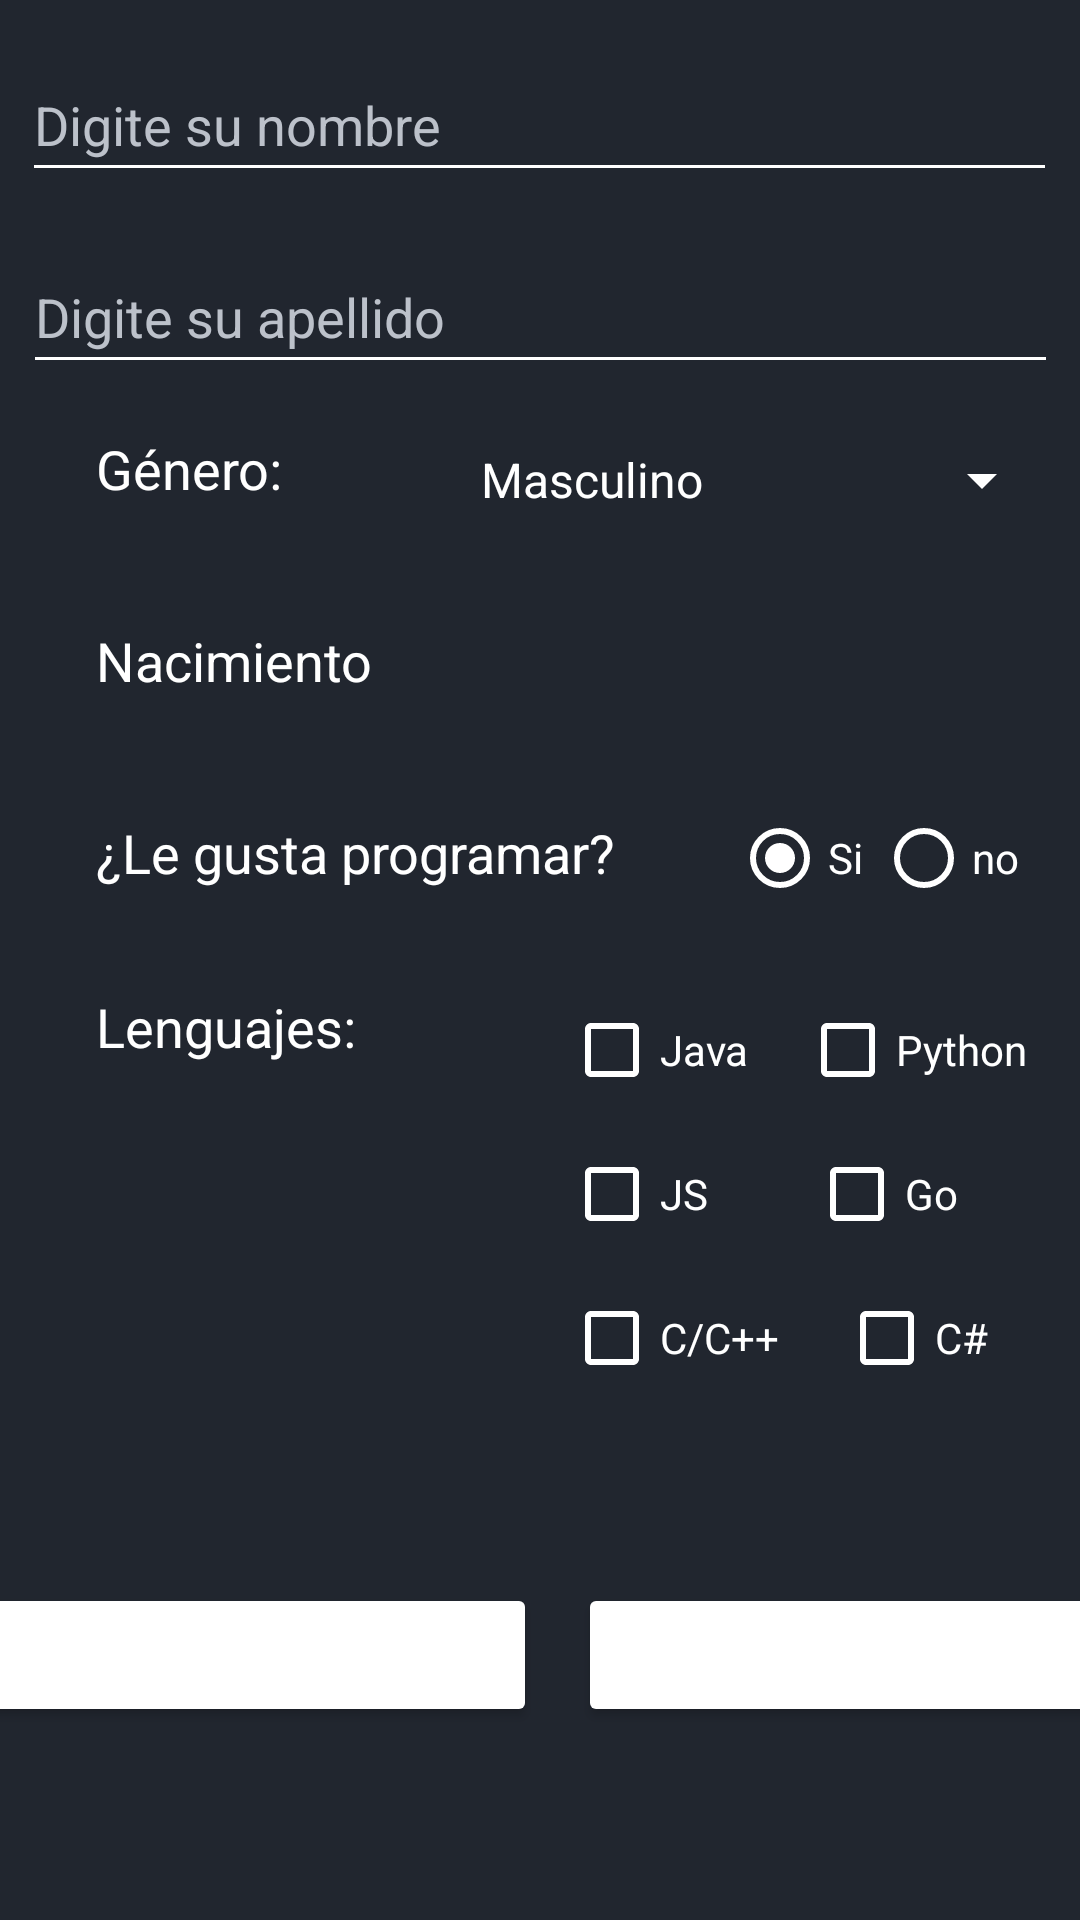

Write the Android layout XML for this screen, with the resource values it uses.
<!-- AndroidManifest.xml: application theme AppTheme -->
<!-- res/layout/activity_main.xml -->
<?xml version="1.0" encoding="utf-8"?>
<androidx.constraintlayout.widget.ConstraintLayout xmlns:android="http://schemas.android.com/apk/res/android"
    xmlns:app="http://schemas.android.com/apk/res-auto"
    xmlns:tools="http://schemas.android.com/tools"
    android:layout_width="match_parent"
    android:layout_height="match_parent"
    android:background="@color/blackish"
    android:id="@+id/main_constraint_layout"
    tools:context=".MainActivity">

    <EditText
        android:id="@+id/name"
        android:layout_width="345dp"
        android:layout_height="48dp"
        android:layout_marginTop="16dp"
        android:ems="10"
        android:hint="@string/type_your_name"
        android:inputType="textPersonName"
        app:layout_constraintEnd_toEndOf="parent"
        app:layout_constraintHorizontal_bias="0.497"
        app:layout_constraintStart_toStartOf="parent"
        app:layout_constraintTop_toTopOf="parent" />

    <EditText
        android:id="@+id/lastName"
        android:layout_width="345dp"
        android:layout_height="48dp"
        android:layout_marginTop="16dp"
        android:ems="10"
        android:hint="@string/type_your_last_name"
        android:inputType="textPersonName"
        app:layout_constraintEnd_toEndOf="parent"
        app:layout_constraintStart_toStartOf="parent"
        app:layout_constraintTop_toBottomOf="@+id/name" />

    <Spinner
        android:id="@+id/spn_gender"
        android:layout_width="199dp"
        android:layout_height="48dp"
        android:layout_marginStart="12dp"
        android:layout_marginTop="8dp"
        android:layout_marginEnd="16dp"
        android:entries="@array/genders"
        android:popupBackground="@color/blackish"
        app:layout_constraintEnd_toEndOf="parent"
        app:layout_constraintHorizontal_bias="0.484"
        app:layout_constraintStart_toEndOf="@+id/lbl_gender"
        app:layout_constraintTop_toBottomOf="@+id/lastName" />

    <TextView
        android:id="@+id/lbl_gender"
        android:layout_width="115dp"
        android:layout_height="48dp"
        android:layout_marginStart="32dp"
        android:layout_marginTop="16dp"
        android:text="@string/lbl_gender"
        android:textSize="18sp"
        app:layout_constraintStart_toStartOf="parent"
        app:layout_constraintTop_toBottomOf="@+id/lastName" />

    <TextView
        android:id="@+id/lbl_date"
        android:layout_width="115dp"
        android:layout_height="48dp"
        android:layout_marginStart="32dp"
        android:layout_marginTop="16dp"
        android:text="@string/lbl_fecha_nacimiento"
        android:textSize="18sp"
        app:layout_constraintStart_toStartOf="parent"
        app:layout_constraintTop_toBottomOf="@+id/lbl_gender" />

    <TextView
        android:id="@+id/birthday"
        android:layout_width="115dp"
        android:layout_height="48dp"
        android:layout_marginStart="16dp"
        android:layout_marginTop="24dp"
        android:layout_marginEnd="16dp"
        android:textSize="18sp"
        app:layout_constraintEnd_toStartOf="@+id/icon_calendar"
        app:layout_constraintHorizontal_bias="0.787"
        app:layout_constraintStart_toEndOf="@+id/lbl_date"
        app:layout_constraintTop_toBottomOf="@+id/spn_gender" />

    <ImageView
        android:id="@+id/icon_calendar"
        style="@style/Widget.AppCompat.ActionButton"
        android:layout_width="wrap_content"
        android:layout_height="wrap_content"
        android:layout_marginTop="16dp"
        android:layout_marginEnd="24dp"
        android:contentDescription="logo"
        android:src="@drawable/baseline_calendar_today_white_18dp"
        app:layout_constraintEnd_toEndOf="parent"
        app:layout_constraintTop_toBottomOf="@+id/spn_gender" />

    <TextView
        android:id="@+id/lbl_programming"
        android:layout_width="208dp"
        android:layout_height="42dp"
        android:layout_marginStart="32dp"
        android:layout_marginTop="16dp"
        android:text="@string/lbl_programming"
        android:textSize="18sp"
        app:layout_constraintStart_toStartOf="parent"
        app:layout_constraintTop_toBottomOf="@+id/lbl_date" />

    <RadioGroup
        android:id="@+id/radio_group_prog"
        android:layout_width="wrap_content"
        android:layout_height="wrap_content"
        android:layout_marginTop="6dp"
        android:layout_marginEnd="16dp"
        android:orientation="horizontal"
        app:layout_constraintEnd_toEndOf="parent"
        app:layout_constraintStart_toEndOf="@+id/lbl_programming"
        app:layout_constraintTop_toBottomOf="@+id/birthday">

        <RadioButton
            android:id="@+id/radio_yes"
            android:layout_width="wrap_content"
            android:layout_height="wrap_content"
            android:buttonTint="#FFFFFF"
            android:checked="true"
            android:text="@string/si"
            android:textColor="#FFFFFF" />

        <RadioButton
            android:id="@+id/radio_no"
            android:layout_width="wrap_content"
            android:layout_height="wrap_content"
            android:buttonTint="#FFFFFF"
            android:text="@string/no"
            android:textColor="#FFFFFF" />

    </RadioGroup>

    <TextView
        android:id="@+id/id_languages"
        android:layout_width="108dp"
        android:layout_height="36dp"
        android:layout_marginStart="32dp"
        android:layout_marginTop="16dp"
        android:text="@string/lbl_lenguajes"
        android:textSize="18sp"
        app:layout_constraintStart_toStartOf="parent"
        app:layout_constraintTop_toBottomOf="@+id/lbl_programming" />

    <CheckBox
        android:id="@+id/cbx_java"
        android:layout_width="wrap_content"
        android:layout_height="wrap_content"
        android:layout_marginStart="48dp"
        android:layout_marginTop="12dp"
        android:buttonTint="#FFFFFF"
        android:text="@string/java"
        android:textColor="#FFFFFF"
        app:layout_constraintStart_toEndOf="@+id/id_languages"
        app:layout_constraintTop_toBottomOf="@+id/lbl_programming" />

    <CheckBox
        android:id="@+id/cbx_python"
        android:layout_width="wrap_content"
        android:layout_height="wrap_content"
        android:layout_marginStart="16dp"
        android:layout_marginTop="16dp"
        android:layout_marginEnd="16dp"
        android:buttonTint="#FFFFFF"
        android:text="@string/python"
        android:textColor="#FFFFFF"
        app:layout_constraintEnd_toEndOf="parent"
        app:layout_constraintHorizontal_bias="0.462"
        app:layout_constraintStart_toEndOf="@+id/cbx_java"
        app:layout_constraintTop_toBottomOf="@+id/radio_group_prog" />

    <CheckBox
        android:id="@+id/cbx_c_sharp"
        android:layout_width="wrap_content"
        android:layout_height="wrap_content"
        android:layout_marginStart="16dp"
        android:layout_marginEnd="16dp"
        android:buttonTint="#FFFFFF"
        android:text="@string/c"
        android:textColor="#FFFFFF"
        app:layout_constraintEnd_toEndOf="parent"
        app:layout_constraintHorizontal_bias="0.217"
        app:layout_constraintStart_toEndOf="@+id/cbx_c"
        app:layout_constraintTop_toBottomOf="@+id/cbx_go" />

    <CheckBox
        android:id="@+id/cbx_go"
        android:layout_width="wrap_content"
        android:layout_height="wrap_content"
        android:layout_marginStart="16dp"
        android:layout_marginEnd="16dp"
        android:buttonTint="#FFFFFF"
        android:text="@string/go"
        android:textColor="#FFFFFF"
        app:layout_constraintEnd_toEndOf="parent"
        app:layout_constraintHorizontal_bias="0.419"
        app:layout_constraintStart_toEndOf="@+id/cbx_js"
        app:layout_constraintTop_toBottomOf="@+id/cbx_python" />

    <CheckBox
        android:id="@+id/cbx_js"
        android:layout_width="wrap_content"
        android:layout_height="wrap_content"
        android:layout_marginStart="188dp"
        android:buttonTint="#FFFFFF"
        android:text="@string/js"
        android:textColor="#FFFFFF"
        app:layout_constraintStart_toStartOf="parent"
        app:layout_constraintTop_toBottomOf="@+id/cbx_java" />

    <CheckBox
        android:id="@+id/cbx_c"
        android:layout_width="wrap_content"
        android:layout_height="wrap_content"
        android:layout_marginStart="188dp"
        android:buttonTint="#FFFFFF"
        android:text="@string/c_c"
        android:textColor="#FFFFFF"
        app:layout_constraintStart_toStartOf="parent"
        app:layout_constraintTop_toBottomOf="@+id/cbx_js" />

    <LinearLayout
        android:layout_width="384dp"
        android:layout_height="63dp"
        android:layout_marginStart="16dp"
        android:layout_marginTop="8dp"
        android:layout_marginEnd="16dp"
        android:orientation="horizontal"
        android:weightSum="3"
        app:layout_constraintBottom_toBottomOf="parent"
        app:layout_constraintEnd_toEndOf="parent"
        app:layout_constraintStart_toStartOf="parent"
        app:layout_constraintTop_toBottomOf="@+id/cbx_c">

        <Button
            android:id="@+id/btn_send"
            android:layout_width="0dp"
            android:layout_height="wrap_content"
            android:layout_weight="1.495"
            android:text="@string/send" />

        <View
            android:layout_width="1dp"
            android:layout_height="wrap_content"
            android:layout_weight="0.1" />

        <Button
            android:id="@+id/btn_clean"
            android:layout_width="0dp"
            android:layout_height="wrap_content"
            android:layout_weight="1.495"
            android:text="@string/clean" />

    </LinearLayout>


</androidx.constraintlayout.widget.ConstraintLayout>
<!-- resources referenced by this layout -->
<resources>
  <string-array name="genders">
          <item>Masculino</item>
          <item>Femenino</item>
      </string-array>
  <color name="blackish">#21262F</color>
  <string name="c">C#</string>
  <string name="c_c">C/C++</string>
  <string name="clean">Limpiar</string>
  <string name="go">Go</string>
  <string name="java">Java</string>
  <string name="js">JS</string>
  <string name="lbl_fecha_nacimiento">Nacimiento</string>
  <string name="lbl_gender">Género:</string>
  <string name="lbl_lenguajes">Lenguajes:</string>
  <string name="lbl_programming">¿Le gusta programar?</string>
  <string name="no">no</string>
  <string name="python">Python</string>
  <string name="send">Enviar</string>
  <string name="si">Si</string>
  <string name="type_your_last_name">Digite su apellido</string>
  <string name="type_your_name">Digite su nombre</string>
  <style name="AppTheme" parent="Theme.MaterialComponents.Light.DarkActionBar">
          
          <item name="colorPrimary">@color/colorPrimary</item>
          <item name="colorPrimaryDark">@color/colorPrimaryDark</item>
          <item name="colorAccent">@color/colorAccent</item>
          <item name="android:windowBackground">@color/blackish</item>
          <item name="android:textColorHint">@color/hintColor</item>
          <item name="android:textColor">@color/white</item>
          <item name="android:editTextColor">@color/white</item>
          <item name="backgroundTint">@color/white</item>
          <item name="materialCalendarStyle">@style/Widget.MaterialComponents.MaterialCalendar</item>
          <item name="materialCalendarFullscreenTheme">@style/ThemeOverlay.MaterialComponents.MaterialCalendar.Fullscreen</item>
          <item name="materialCalendarTheme">@style/ThemeOverlay.MaterialComponents.MaterialCalendar</item>
      </style>
  <color name="colorPrimary">#F52B65</color>
  <color name="colorPrimaryDark">#cc0039</color>
  <color name="colorAccent">#F52B65</color>
  <color name="hintColor">#BCC1CA</color>
  <color name="white">#FFFFFF</color>
</resources>
